Run: headless pygame with SDL's dummy video driver; simulated clock (each Clock.tick advances the game by its frame time, no real sleeping); random seed 0; keys injected as events and as key.get_pressed() state; no mouse input.
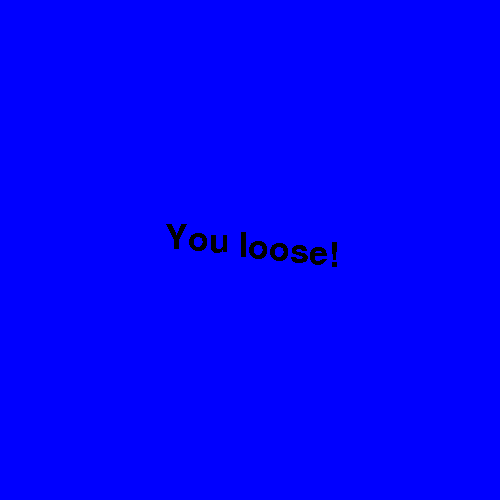
Frame 1 of 4 · flips 1–60 · no input
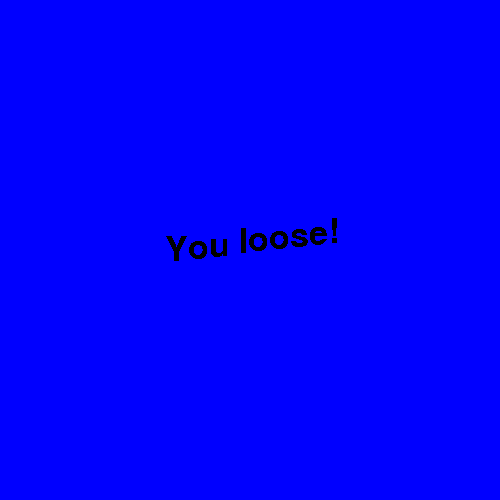
Frame 2 of 4 · flips 61–180 · tapped SPACE, RETURN · held RIGHT (→), D
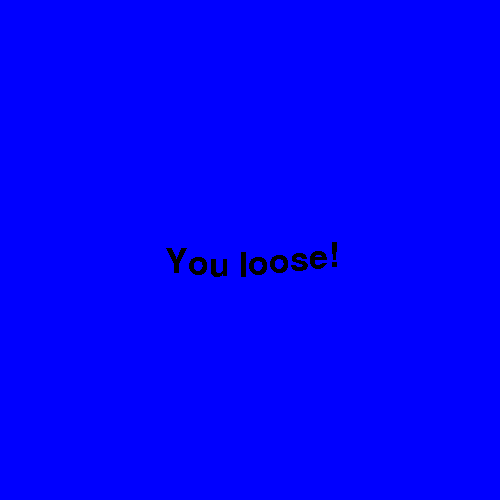
Frame 3 of 4 · flips 181–300 · held DOWN (↓), S
Frame 4 of 4 · flips 301–420 · held LEFT (←), A, UP (↑), W · screen same as frame 1, image omitted

The pygame program that drew these frames:

import pygame

pygame.init()

screen = pygame.display.set_mode((500, 500))
text1 = "You loose!"
font = pygame.font.Font(None, 50)
clock = pygame.time.Clock()
fps = 30


def get_text(freq):
    list_letters = []
    text_surf = font.render(text1, False, "black")
    text_rect = text_surf.get_rect(center=(250, 250))
    start = text_rect.midleft
    increment = 0
    # remove add frequency instead of i
    for i, letter in enumerate(text1):
        letter_surf = font.render(letter, False, "black")
        letter_rect = letter_surf.get_rect(midleft=(start[0] + increment, 250 + freq * i * 2))
        print(letter_rect)
        increment += font.size(letter)[0]
        list_letters.append([letter_surf, letter_rect])
    return list_letters


def wobble_text(letters):
    global directions
    center = 250
    for index, i in enumerate(letters):
        y_now = i[1].centery
        if y_now > center + 17 or y_now < center - 17:
            directions[index] *= -1
            print(directions)
        i[1].centery += directions[index]
        screen.blit(i[0], i[1])


letters = get_text(1)
directions = [1 for _ in range(len(text1))]
running = True
while running:
    clock.tick(fps)

    for event in pygame.event.get():
        if event.type == pygame.QUIT:
            running = False

    screen.fill("blue")

    wobble_text(letters)
    pygame.display.update()

pygame.quit()
